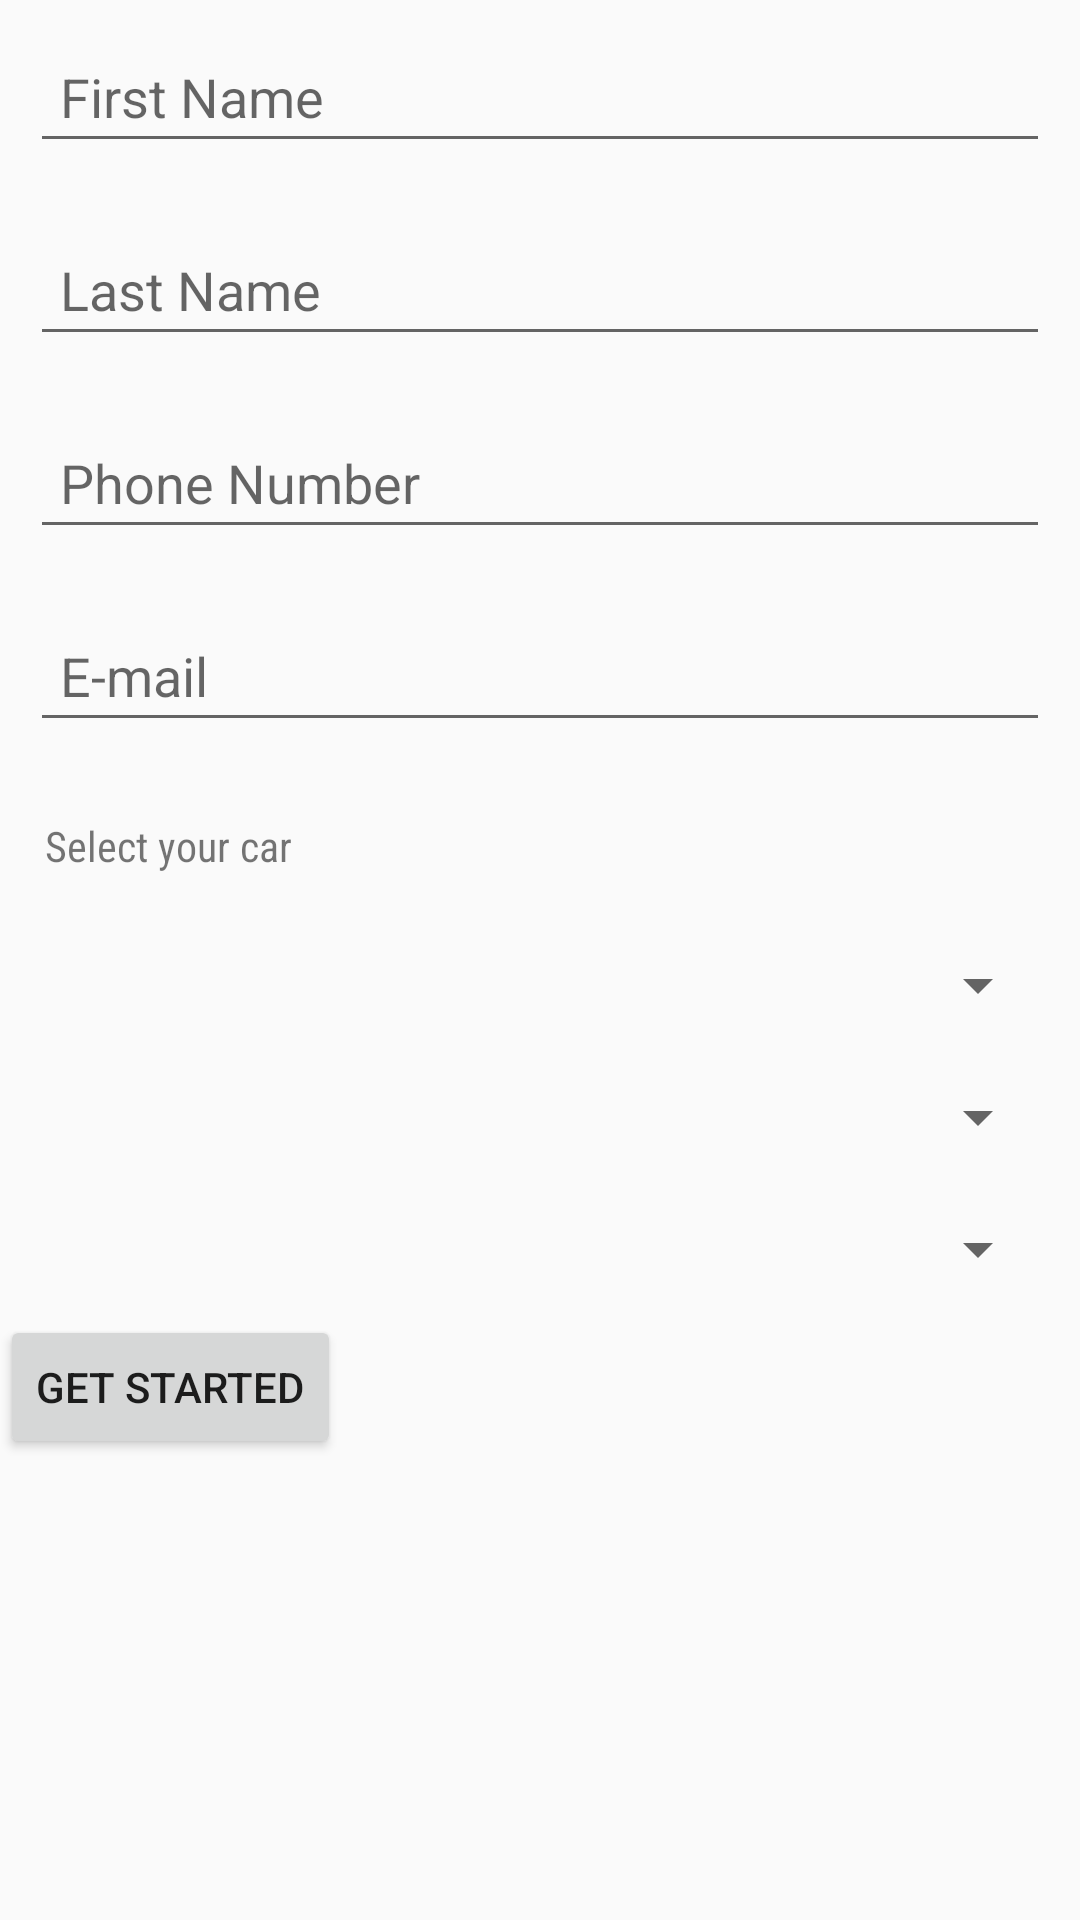

Reconstruct the res/layout file that produces this screen, plus the resources it refers to.
<!-- AndroidManifest.xml: application theme AppTheme -->
<!-- res/layout/fragment_scroll_form.xml -->
<?xml version="1.0" encoding="utf-8"?>
<ScrollView xmlns:android="http://schemas.android.com/apk/res/android"
    android:layout_width="match_parent" android:layout_height="match_parent"
    android:fillViewport="false"
    android:id="@+id/scroll_form">
    <LinearLayout
        android:layout_width="match_parent"
        android:layout_height="match_parent"
        android:orientation="vertical"
        >
        <EditText
            android:layout_width="match_parent"
            android:layout_height="wrap_content"
            android:inputType="textPersonName"
            android:hint="@string/first_name"
            android:ems="10"
            android:id="@+id/first_name"
            android:padding="10dp"
            android:layout_margin="10dp"/>
        <EditText
            android:layout_width="match_parent"
            android:layout_height="wrap_content"
            android:inputType="textPersonName"
            android:hint="@string/last_name"
            android:ems="10"
            android:id="@+id/last_name"
            android:padding="10dp"
            android:layout_margin="10dp"/>

        <EditText
            android:layout_width="match_parent"
            android:layout_height="wrap_content"
            android:inputType="phone"
            android:ems="10"
            android:id="@+id/phone_number"
            android:hint="@string/phone_number"
            android:padding="10dp"
            android:layout_margin="10dp"/>

        <EditText
            android:layout_width="match_parent"
            android:layout_height="wrap_content"
            android:inputType="textEmailAddress"
            android:ems="10"
            android:id="@+id/e_mail"
            android:hint="@string/e_mail"
            android:padding="10dp"
            android:layout_margin="10dp"/>

        <TextView
            android:layout_width="wrap_content"
            android:layout_height="wrap_content"
            android:text="@string/select_car"
            android:fontFamily="sans-serif-condensed"
            android:layout_margin="15dp" />
        <Spinner
            android:layout_width="match_parent"
            android:layout_height="wrap_content"
            android:id="@+id/car_make"
            android:padding="10dp"
            android:layout_margin="10dp" />

        <Spinner
            android:layout_width="match_parent"
            android:layout_height="wrap_content"
            android:id="@+id/car_model"
            android:padding="10dp"
            android:layout_margin="10dp" />

        <Spinner
            android:layout_width="match_parent"
            android:layout_height="wrap_content"
            android:id="@+id/car_year"
            android:padding="10dp"
            android:layout_margin="10dp" />

        <Button
            android:id="@+id/submit_button"
            android:layout_width="wrap_content"
            android:layout_height="wrap_content"
            android:text="@string/submit"
            />
    </LinearLayout>
</ScrollView>
<!-- resources referenced by this layout -->
<resources>
  <string name="e_mail">E-mail</string>
  <string name="first_name">First Name</string>
  <string name="last_name">Last Name</string>
  <string name="phone_number">Phone Number</string>
  <string name="select_car">Select your car</string>
  <string name="submit">Get started</string>
  <style name="AppTheme" parent="Theme.AppCompat.Light.DarkActionBar">
          
          
          <item name="colorPrimary">@color/primary</item>
          
          <item name="colorPrimaryDark">@color/primary_dark</item>
          
          <item name="colorAccent">@color/accent</item>
  
          <item name="android:actionBarStyle">@style/Actionbar.Solid.ActionBarStyle</item>
  
          <item name="android:windowNoTitle">true</item>
          <item name="windowActionBar">false</item>
      </style>
  <color name="primary">#2183BF</color>
  <color name="primary_dark">#014772</color>
  <color name="accent">#ff797805</color>
  <style name="Actionbar.Solid.ActionBarStyle" parent="android:Widget.Holo.ActionBar.Solid">
          <item name="android:background">@color/primary</item>
          <item name="android:displayOptions">showHome|showTitle</item>
      </style>
</resources>
